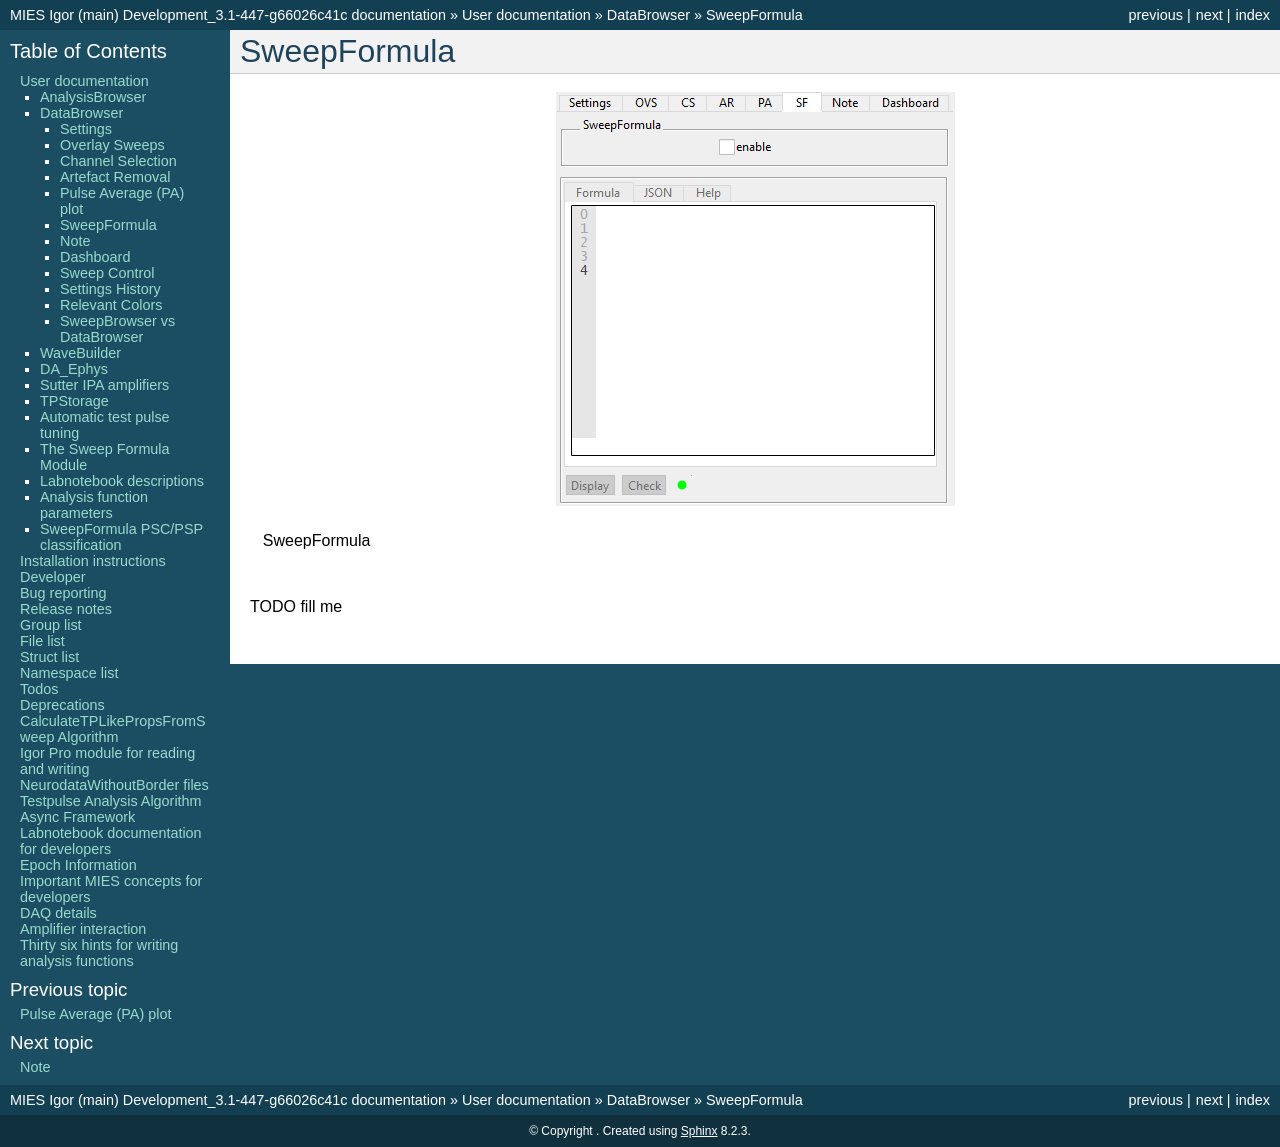

repository: AllenInstitute/MIES · page: databrowser_sweepformula.html · generator: sphinx

.. _db_settings_sweepformula:

SweepFormula
~~~~~~~~~~~~

.. figure:: ScreenShots/BrowserSettingsPanel-Sweepformula.png
   :align: center

   SweepFormula

TODO fill me
